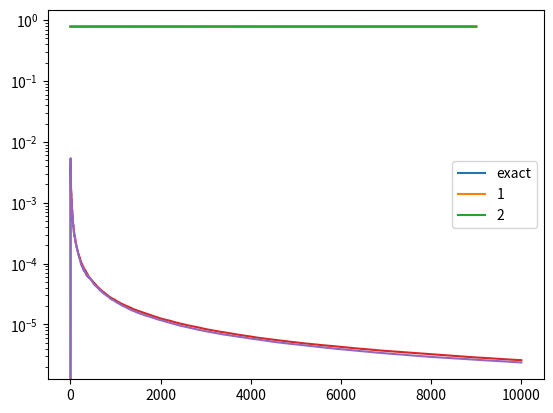

Write Python code to recreate this figure.
import random as rd
import matplotlib.pyplot as plt
import math

def variance(f):
    N = len(f)
    return 1/N*(1/N*sum([x*x for x in f])-(1/N*sum(f))**2)

def f(x):
    return 1/(1+x*x)

def w1(x):
    return 1

def w2(x):
    return (4-2*x)/3

def x1(y):
    return y

def x2(y):
    return 2-math.sqrt(4-3*y)

def mcintegrate(f,w,xfunc,n):
    flist = []
    integlist = []
    varlist = []
    intsum = 0
    for i in range(n):
        y = rd.uniform(0,1)
        x = xfunc(y)
        fval = f(x)
        wval = w(x)
        flist.append(fval)
        intsum += fval/wval
        varlist.append(variance(flist))
        integlist.append(1/(i+1)*intsum)
    return flist,integlist,varlist

n = 10000
f1,int1,var1 = mcintegrate(f,w1,x1,n)
f2,int2,var2 = mcintegrate(f,w2,x2,n)
pi = [math.pi/4 for _ in range(n)]

plt.plot(pi[1000:],label="exact")
plt.plot(int1[1000:],label="1")
plt.plot(int2[1000:],label="2")
plt.legend()
plt.show()

plt.semilogy(var1)
plt.semilogy(var2)
plt.show()